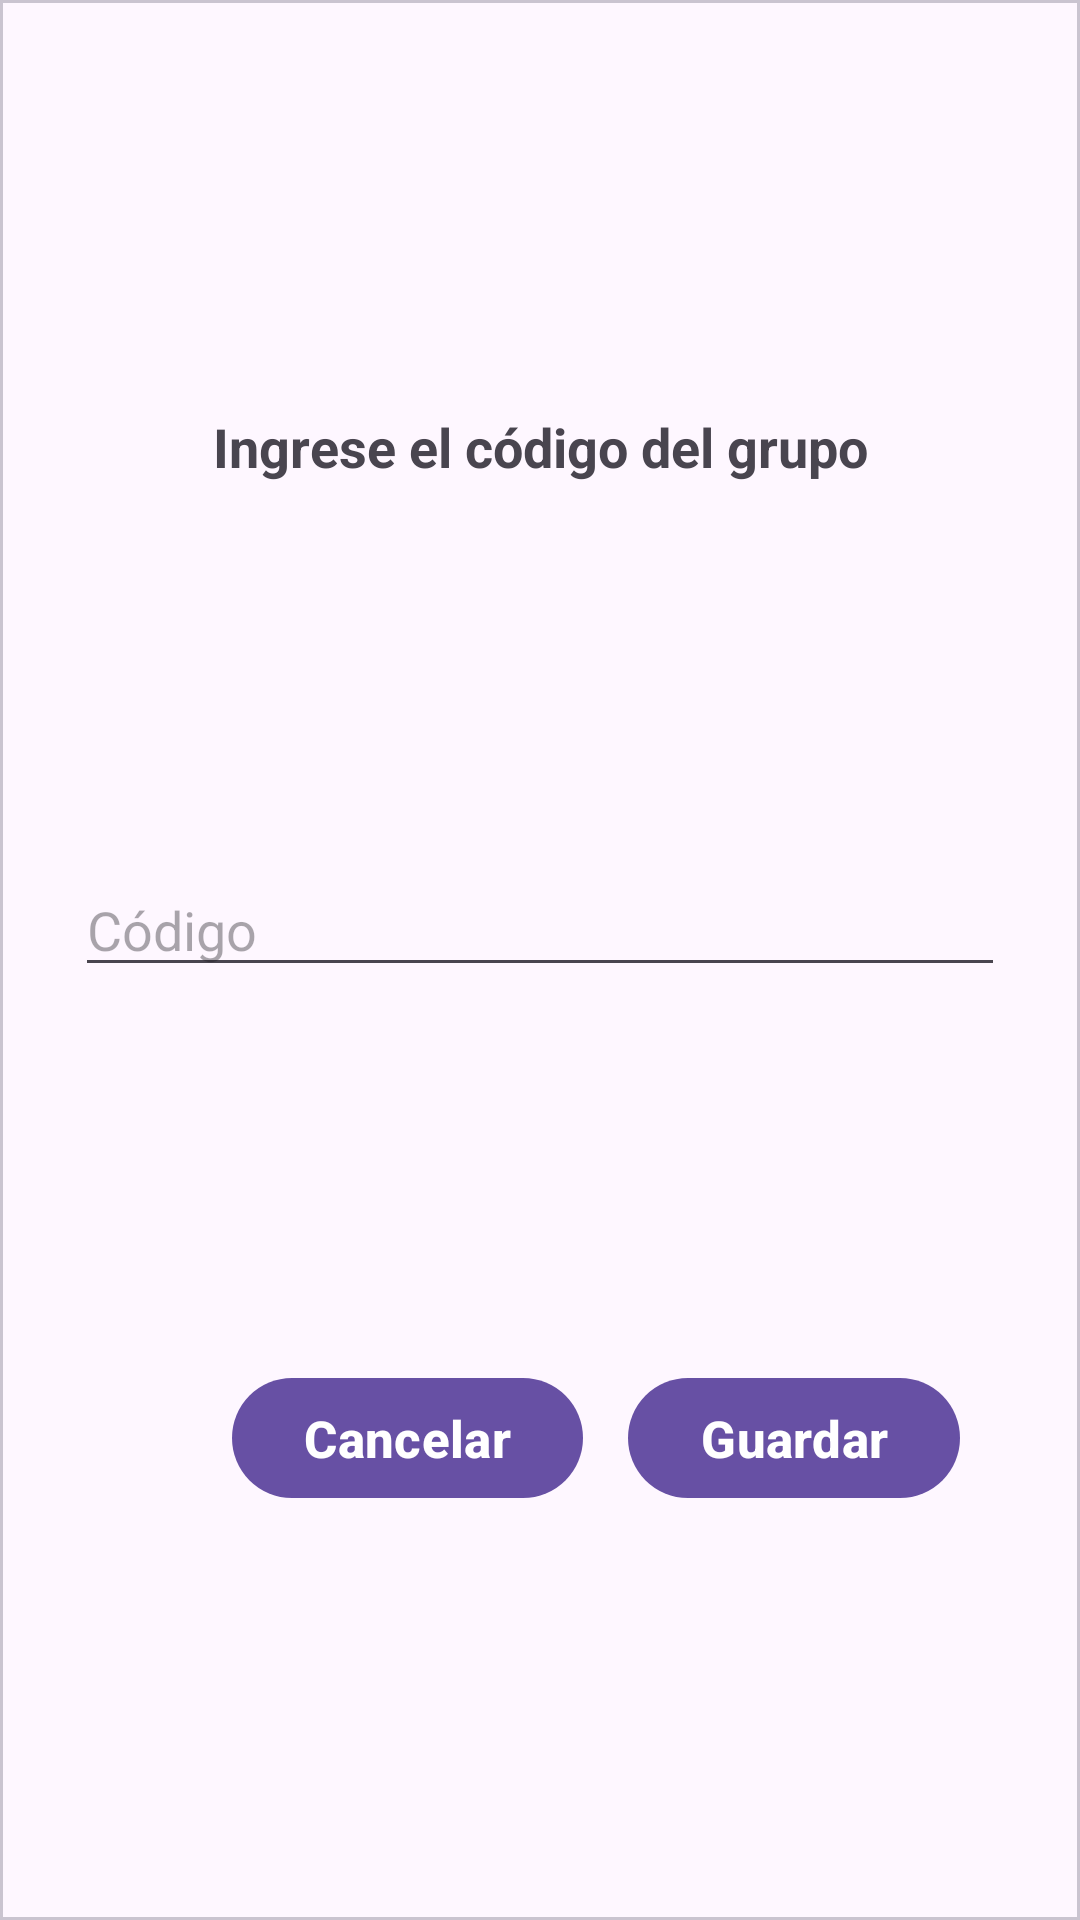

Reconstruct the res/layout file that produces this screen, plus the resources it refers to.
<!-- AndroidManifest.xml: application theme Theme.ProyectoMoviles -->
<!-- res/layout/fragment_grupos_dialog.xml -->
<?xml version="1.0" encoding="utf-8"?>
<com.google.android.material.card.MaterialCardView
    xmlns:android="http://schemas.android.com/apk/res/android"
    xmlns:app="http://schemas.android.com/apk/res-auto"
    android:layout_width="match_parent"
    android:layout_height="wrap_content"
    app:cardCornerRadius="-25dp">

    <androidx.constraintlayout.widget.ConstraintLayout
        android:layout_width="match_parent"
        android:layout_height="match_parent"
        android:layout_margin="25dp">

        <com.google.android.material.textview.MaterialTextView
            android:id="@+id/tvTexto"
            android:layout_width="wrap_content"
            android:layout_height="wrap_content"
            android:layout_marginBottom="15dp"
            android:text="Ingrese el código del grupo"
            android:textSize="18sp"
            android:textStyle="bold"
            app:layout_constraintBottom_toTopOf="@+id/tiEntrada"
            app:layout_constraintEnd_toEndOf="parent"
            app:layout_constraintStart_toStartOf="parent"
            app:layout_constraintTop_toTopOf="parent" />

        <com.google.android.material.textfield.TextInputEditText
            android:id="@+id/tiEntrada"
            android:layout_width="0dp"
            android:layout_height="wrap_content"
            android:hint="Código"
            app:layout_constraintBottom_toTopOf="@+id/btnUnirse"
            app:layout_constraintEnd_toEndOf="parent"
            app:layout_constraintStart_toStartOf="parent"
            app:layout_constraintTop_toBottomOf="@+id/tvTexto" />

        <com.google.android.material.button.MaterialButton
            android:id="@+id/btnUnirse"
            android:layout_width="wrap_content"
            android:layout_height="wrap_content"
            android:layout_marginTop="15dp"
            android:layout_marginEnd="15dp"
            android:text="Guardar"
            android:textSize="17sp"
            android:textStyle="bold"
            app:layout_constraintBottom_toBottomOf="parent"
            app:layout_constraintEnd_toEndOf="parent"
            app:layout_constraintTop_toBottomOf="@+id/tiEntrada" />

        <com.google.android.material.button.MaterialButton
            android:id="@+id/btnCancelar"
            android:layout_width="wrap_content"
            android:layout_height="wrap_content"
            android:layout_marginTop="15dp"
            android:layout_marginEnd="15dp"
            android:text="Cancelar"
            android:textSize="17sp"
            android:textStyle="bold"
            app:layout_constraintBottom_toBottomOf="parent"
            app:layout_constraintEnd_toStartOf="@+id/btnUnirse"
            app:layout_constraintTop_toBottomOf="@+id/tiEntrada" />

    </androidx.constraintlayout.widget.ConstraintLayout>

</com.google.android.material.card.MaterialCardView>
<!-- resources referenced by this layout -->
<resources>
  <style name="Theme.ProyectoMoviles" parent="Base.Theme.ProyectoMoviles" />
  <style name="Base.Theme.ProyectoMoviles" parent="Theme.Material3.DayNight.NoActionBar">
          
          
      </style>
</resources>
